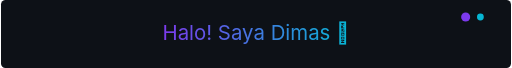
t = 0.00 s
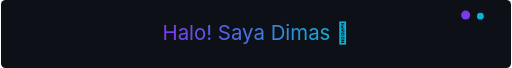
t = 0.23 s
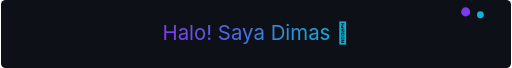
t = 0.60 s
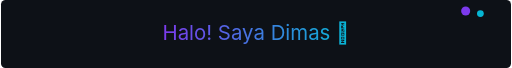
t = 0.90 s
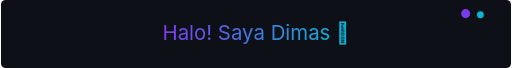
t = 1.20 s
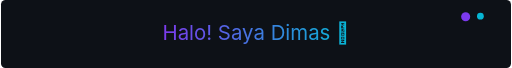
t = 1.58 s

The animated SVG that drew these frames (rendered in a browser with its animation timeline set to each time). Animation: 2 SMIL elements (animate=2); one cycle of 1.80 s, repeats indefinitely.

<?xml version="1.0" encoding="UTF-8"?>
<svg xmlns="http://www.w3.org/2000/svg" width="900" height="120" viewBox="0 0 900 120">
  <defs>
    <linearGradient id="g" x1="0" x2="1">
      <stop offset="0%" stop-color="#7c3aed"/>
      <stop offset="100%" stop-color="#06b6d4"/>
    </linearGradient>
  </defs>
  <rect width="100%" height="100%" fill="#0d1117" rx="8" />
  <text x="50%" y="60" font-family="Inter, system-ui, sans-serif" font-size="36" fill="url(#g)" text-anchor="middle" alignment-baseline="middle">Halo! Saya Dimas 👋</text>
  <g>
    <circle cx="820" cy="30" r="8" fill="#7c3aed">
      <animate attributeName="cy" dur="1.6s" values="30;18;30" repeatCount="indefinite" />
    </circle>
    <circle cx="846" cy="30" r="6" fill="#06b6d4">
      <animate attributeName="cy" dur="1.8s" values="30;24;30" repeatCount="indefinite" />
    </circle>
  </g>
</svg>
